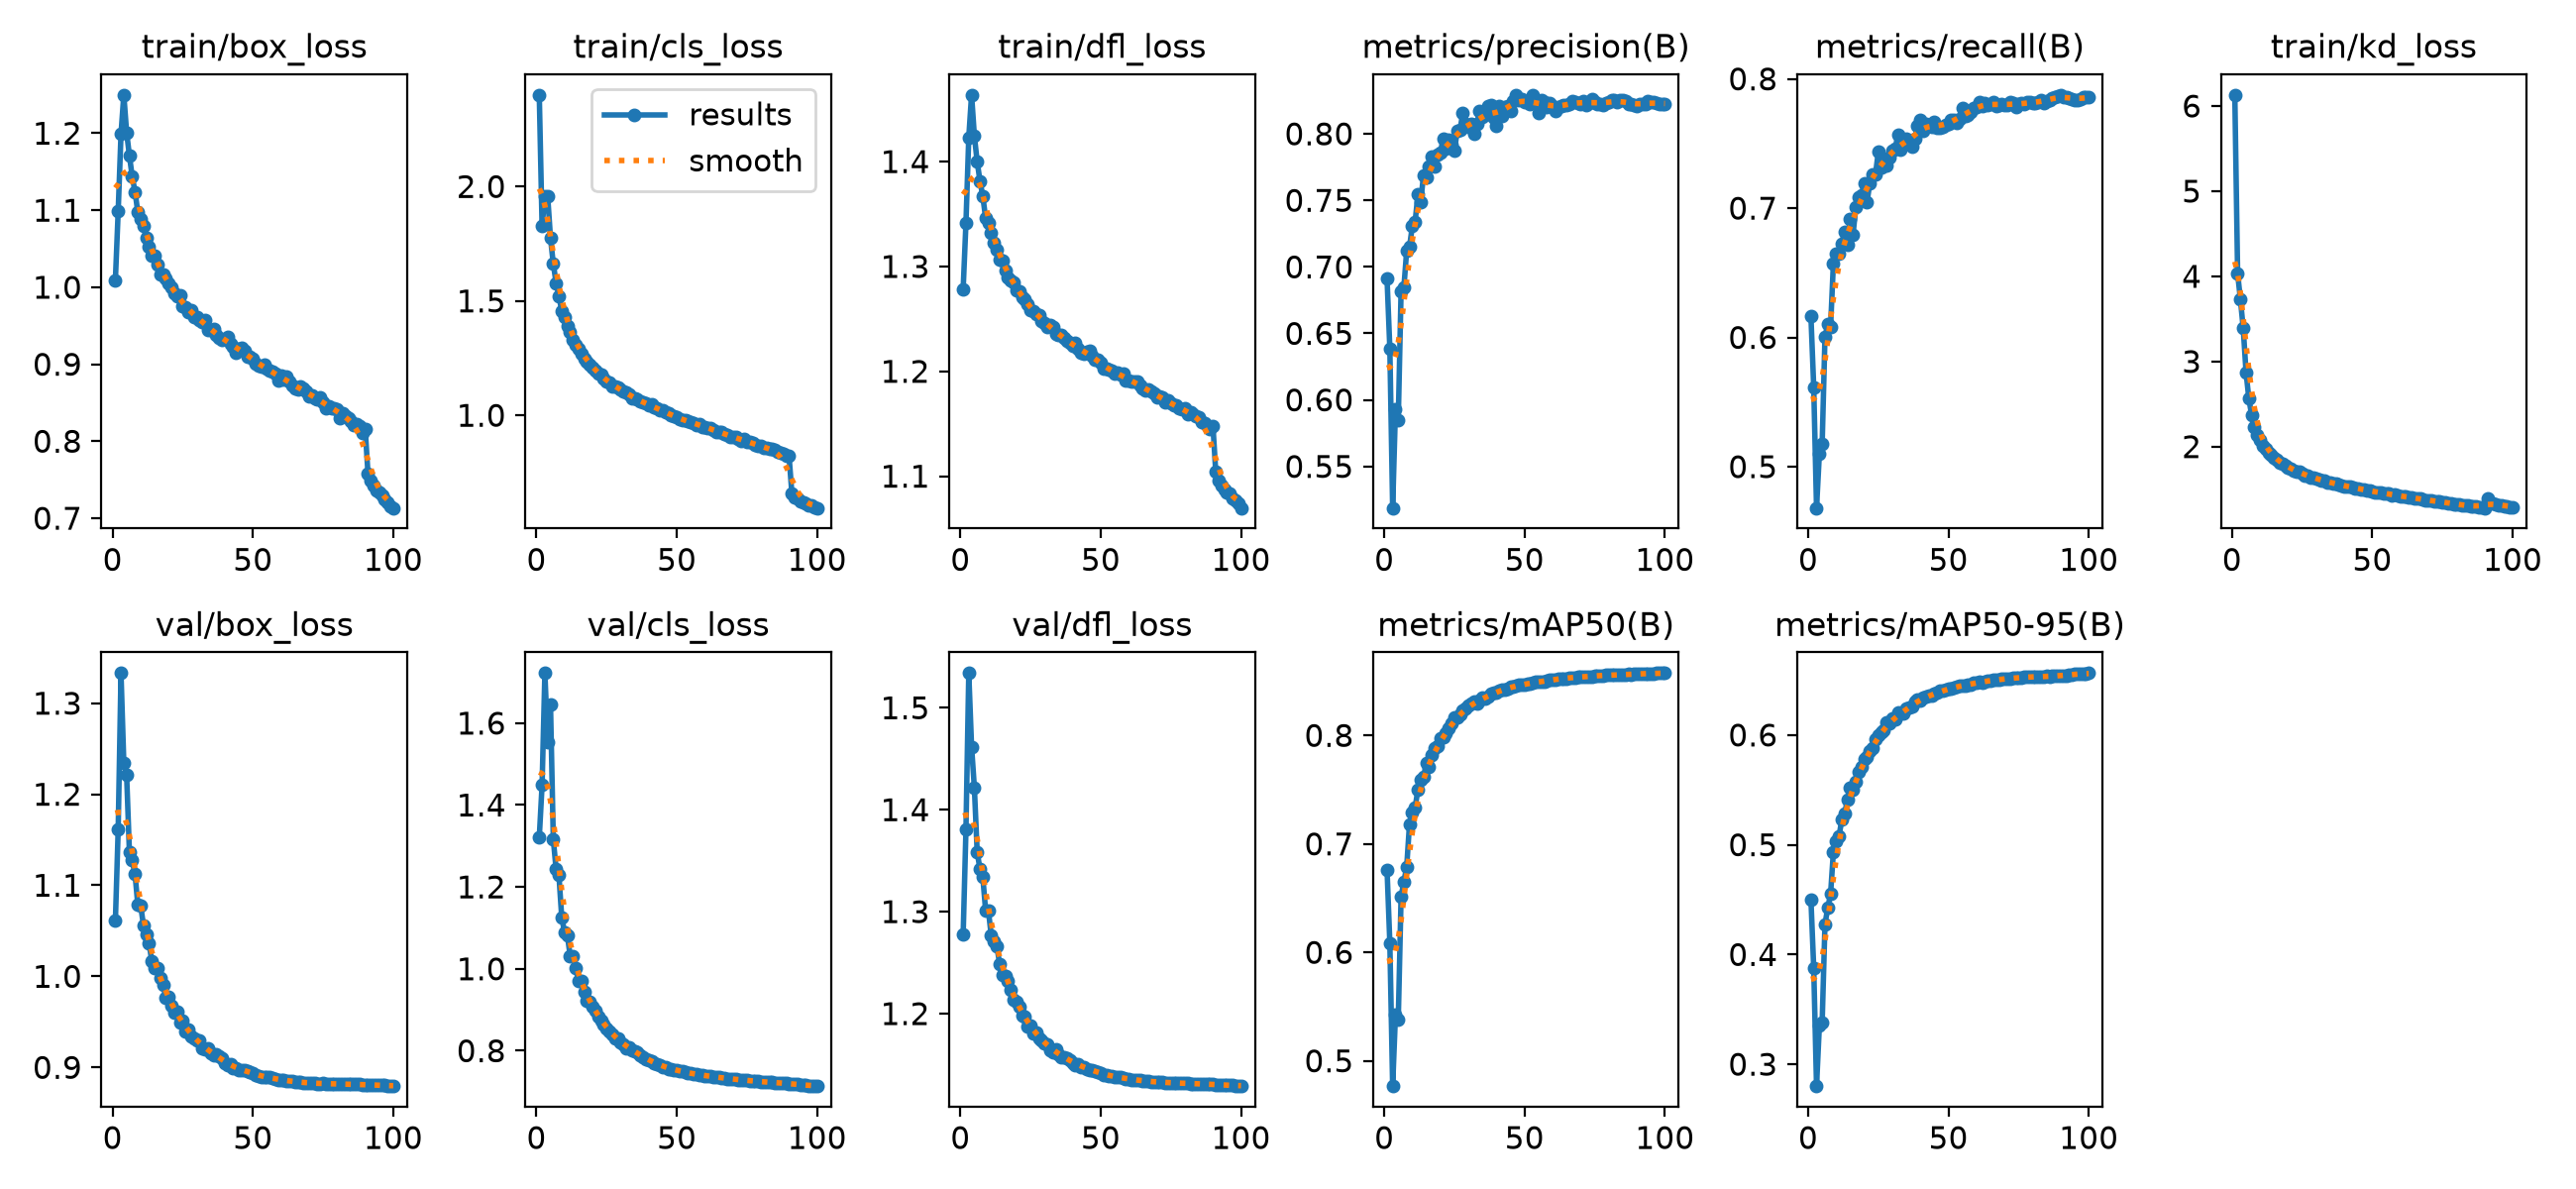

The file beside this chart, header and first rows:
epoch, time, train/box_loss, train/cls_loss, train/dfl_loss, train/kd_loss, metrics/precision(B), metrics/recall(B), metrics/mAP50(B), metrics/mAP50-95(B), val/box_loss, val/cls_loss, val/dfl_loss, lr/pg0, lr/pg1, lr/pg2, lr/pg3, lr/pg4, lr/pg5, lr/pg6, lr/pg7
1, 575.7, 1.009, 2.4, 1.278, 6.13, 0.6911, 0.6165, 0.6763, 0.4503, 1.061, 1.321, 1.277, 0.00999, 0.00333, 0.00999, 0.00333, 0.00999, 0.00333, 0.00999, 0.00333
2, 1072, 1.099, 1.827, 1.342, 4.035, 0.6384, 0.5613, 0.6083, 0.3874, 1.162, 1.448, 1.381, 0.01979, 0.006597, 0.01979, 0.006597, 0.01979, 0.006597, 0.01979, 0.006597
3, 1551, 1.199, 1.956, 1.423, 3.725, 0.5188, 0.4681, 0.4767, 0.2801, 1.333, 1.722, 1.534, 0.0294, 0.009799, 0.0294, 0.009799, 0.0294, 0.009799, 0.0294, 0.009799
4, 2028, 1.25, 1.957, 1.464, 3.389, 0.593, 0.5097, 0.5423, 0.3348, 1.234, 1.553, 1.462, 0.02911, 0.009703, 0.02911, 0.009703, 0.02911, 0.009703, 0.02911, 0.009703
5, 2484, 1.201, 1.774, 1.424, 2.875, 0.5851, 0.5173, 0.5379, 0.3379, 1.221, 1.645, 1.421, 0.02881, 0.009604, 0.02881, 0.009604, 0.02881, 0.009604, 0.02881, 0.009604
6, 2951, 1.171, 1.663, 1.4, 2.565, 0.6816, 0.6002, 0.6511, 0.4274, 1.137, 1.316, 1.358, 0.02851, 0.009505, 0.02851, 0.009505, 0.02851, 0.009505, 0.02851, 0.009505
7, 3431, 1.143, 1.579, 1.381, 2.369, 0.6845, 0.6107, 0.6652, 0.4428, 1.127, 1.243, 1.342, 0.02822, 0.009406, 0.02822, 0.009406, 0.02822, 0.009406, 0.02822, 0.009406
8, 3889, 1.124, 1.521, 1.367, 2.231, 0.7124, 0.608, 0.6787, 0.4549, 1.112, 1.229, 1.334, 0.02792, 0.009307, 0.02792, 0.009307, 0.02792, 0.009307, 0.02792, 0.009307
9, 4337, 1.097, 1.457, 1.346, 2.132, 0.7148, 0.6569, 0.7182, 0.4934, 1.078, 1.126, 1.301, 0.02762, 0.009208, 0.02762, 0.009208, 0.02762, 0.009208, 0.02762, 0.009208
10, 4787, 1.088, 1.428, 1.341, 2.075, 0.7305, 0.6645, 0.7294, 0.5028, 1.078, 1.089, 1.301, 0.02733, 0.009109, 0.02733, 0.009109, 0.02733, 0.009109, 0.02733, 0.009109
11, 5223, 1.08, 1.392, 1.332, 2.014, 0.7338, 0.6648, 0.7334, 0.5075, 1.056, 1.082, 1.277, 0.02703, 0.00901, 0.02703, 0.00901, 0.02703, 0.00901, 0.02703, 0.00901
12, 5684, 1.064, 1.362, 1.323, 1.973, 0.7544, 0.6727, 0.7501, 0.5229, 1.046, 1.032, 1.271, 0.02673, 0.008911, 0.02673, 0.008911, 0.02673, 0.008911, 0.02673, 0.008911
13, 6135, 1.052, 1.331, 1.316, 1.932, 0.7488, 0.6816, 0.7588, 0.5285, 1.036, 1.031, 1.266, 0.02644, 0.008812, 0.02644, 0.008812, 0.02644, 0.008812, 0.02644, 0.008812
14, 6596, 1.041, 1.307, 1.307, 1.901, 0.769, 0.6718, 0.7614, 0.5407, 1.017, 1.001, 1.249, 0.02614, 0.008713, 0.02614, 0.008713, 0.02614, 0.008713, 0.02614, 0.008713
15, 7073, 1.041, 1.293, 1.306, 1.868, 0.7669, 0.6917, 0.7745, 0.5522, 1.01, 0.9703, 1.238, 0.02584, 0.008614, 0.02584, 0.008614, 0.02584, 0.008614, 0.02584, 0.008614
16, 7557, 1.029, 1.271, 1.296, 1.843, 0.7754, 0.6795, 0.7706, 0.5501, 1.009, 0.9694, 1.237, 0.02555, 0.008515, 0.02555, 0.008515, 0.02555, 0.008515, 0.02555, 0.008515
17, 8004, 1.017, 1.248, 1.29, 1.813, 0.783, 0.7009, 0.7815, 0.5578, 0.9983, 0.945, 1.232, 0.02525, 0.008416, 0.02525, 0.008416, 0.02525, 0.008416, 0.02525, 0.008416
18, 8450, 1.017, 1.233, 1.287, 1.794, 0.7757, 0.7084, 0.7888, 0.5666, 0.9906, 0.9232, 1.223, 0.02495, 0.008317, 0.02495, 0.008317, 0.02495, 0.008317, 0.02495, 0.008317
19, 8869, 1.012, 1.224, 1.285, 1.776, 0.7841, 0.7101, 0.7901, 0.5712, 0.9763, 0.9186, 1.213, 0.02465, 0.008218, 0.02465, 0.008218, 0.02465, 0.008218, 0.02465, 0.008218
20, 9317, 1.005, 1.208, 1.278, 1.755, 0.786, 0.7193, 0.7975, 0.5783, 0.9771, 0.907, 1.212, 0.02436, 0.008119, 0.02436, 0.008119, 0.02436, 0.008119, 0.02436, 0.008119
21, 9760, 0.9999, 1.198, 1.276, 1.741, 0.7964, 0.7049, 0.7983, 0.58, 0.9682, 0.897, 1.207, 0.02406, 0.00802, 0.02406, 0.00802, 0.02406, 0.00802, 0.02406, 0.00802
22, 10217, 0.9921, 1.183, 1.27, 1.721, 0.7885, 0.7194, 0.8017, 0.5854, 0.96, 0.8833, 1.198, 0.02376, 0.007921, 0.02376, 0.007921, 0.02376, 0.007921, 0.02376, 0.007921
23, 10666, 0.9888, 1.177, 1.269, 1.711, 0.7954, 0.7259, 0.8062, 0.5885, 0.9615, 0.874, 1.197, 0.02347, 0.007822, 0.02347, 0.007822, 0.02347, 0.007822, 0.02347, 0.007822
24, 11143, 0.9898, 1.161, 1.264, 1.702, 0.7921, 0.726, 0.8111, 0.5961, 0.9492, 0.8633, 1.187, 0.02317, 0.007723, 0.02317, 0.007723, 0.02317, 0.007723, 0.02317, 0.007723
25, 11592, 0.9756, 1.146, 1.258, 1.68, 0.7871, 0.7435, 0.8164, 0.6002, 0.951, 0.8534, 1.188, 0.02287, 0.007624, 0.02287, 0.007624, 0.02287, 0.007624, 0.02287, 0.007624
26, 12040, 0.9736, 1.142, 1.257, 1.665, 0.8023, 0.7311, 0.8168, 0.6026, 0.9392, 0.8461, 1.181, 0.02258, 0.007525, 0.02258, 0.007525, 0.02258, 0.007525, 0.02258, 0.007525
27, 12509, 0.9675, 1.128, 1.254, 1.661, 0.8028, 0.7385, 0.819, 0.6041, 0.9413, 0.8396, 1.182, 0.02228, 0.007426, 0.02228, 0.007426, 0.02228, 0.007426, 0.02228, 0.007426
28, 12976, 0.9705, 1.126, 1.253, 1.641, 0.8159, 0.7331, 0.8231, 0.6117, 0.9344, 0.83, 1.176, 0.02198, 0.007327, 0.02198, 0.007327, 0.02198, 0.007327, 0.02198, 0.007327
29, 13445, 0.961, 1.121, 1.248, 1.636, 0.8075, 0.7395, 0.8249, 0.6109, 0.9323, 0.8293, 1.174, 0.02168, 0.007228, 0.02168, 0.007228, 0.02168, 0.007228, 0.02168, 0.007228
30, 13892, 0.9617, 1.114, 1.246, 1.622, 0.8056, 0.7443, 0.8275, 0.6155, 0.9292, 0.8211, 1.171, 0.02139, 0.007129, 0.02139, 0.007129, 0.02139, 0.007129, 0.02139, 0.007129
31, 14338, 0.9578, 1.106, 1.243, 1.616, 0.8076, 0.7458, 0.8291, 0.6145, 0.9291, 0.8145, 1.17, 0.02109, 0.00703, 0.02109, 0.00703, 0.02109, 0.00703, 0.02109, 0.00703
32, 14793, 0.9547, 1.1, 1.245, 1.602, 0.8002, 0.7569, 0.8315, 0.6203, 0.9213, 0.8068, 1.164, 0.02079, 0.006931, 0.02079, 0.006931, 0.02079, 0.006931, 0.02079, 0.006931
33, 15251, 0.9574, 1.092, 1.242, 1.601, 0.8074, 0.745, 0.8291, 0.6196, 0.9201, 0.8075, 1.162, 0.0205, 0.006832, 0.0205, 0.006832, 0.0205, 0.006832, 0.0205, 0.006832
34, 15708, 0.9451, 1.074, 1.235, 1.582, 0.8171, 0.7513, 0.8322, 0.6196, 0.9206, 0.8023, 1.165, 0.0202, 0.006733, 0.0202, 0.006733, 0.0202, 0.006733, 0.0202, 0.006733
35, 16173, 0.9443, 1.075, 1.234, 1.579, 0.8126, 0.7538, 0.8353, 0.6238, 0.915, 0.7983, 1.16, 0.0199, 0.006634, 0.0199, 0.006634, 0.0199, 0.006634, 0.0199, 0.006634
36, 16530, 0.9452, 1.07, 1.234, 1.571, 0.8138, 0.7503, 0.8342, 0.6249, 0.9135, 0.796, 1.157, 0.01961, 0.006535, 0.01961, 0.006535, 0.01961, 0.006535, 0.01961, 0.006535
37, 16869, 0.9375, 1.061, 1.232, 1.562, 0.8207, 0.7472, 0.8359, 0.626, 0.9139, 0.7887, 1.158, 0.01931, 0.006436, 0.01931, 0.006436, 0.01931, 0.006436, 0.01931, 0.006436
38, 17206, 0.9337, 1.056, 1.229, 1.557, 0.8217, 0.7537, 0.8385, 0.6307, 0.9119, 0.7842, 1.156, 0.01901, 0.006337, 0.01901, 0.006337, 0.01901, 0.006337, 0.01901, 0.006337
39, 17542, 0.9313, 1.054, 1.227, 1.549, 0.8122, 0.7636, 0.8396, 0.6324, 0.91, 0.7797, 1.154, 0.01871, 0.006238, 0.01871, 0.006238, 0.01871, 0.006238, 0.01871, 0.006238
40, 17882, 0.9329, 1.043, 1.225, 1.535, 0.8062, 0.7685, 0.8391, 0.6317, 0.905, 0.7779, 1.151, 0.01842, 0.006139, 0.01842, 0.006139, 0.01842, 0.006139, 0.01842, 0.006139
41, 18218, 0.9355, 1.047, 1.227, 1.533, 0.8211, 0.7601, 0.8415, 0.6344, 0.9022, 0.774, 1.15, 0.01812, 0.00604, 0.01812, 0.00604, 0.01812, 0.00604, 0.01812, 0.00604
42, 18558, 0.9262, 1.033, 1.222, 1.531, 0.8138, 0.765, 0.8426, 0.6349, 0.9031, 0.7701, 1.15, 0.01782, 0.005941, 0.01782, 0.005941, 0.01782, 0.005941, 0.01782, 0.005941
43, 18897, 0.9225, 1.03, 1.218, 1.518, 0.8202, 0.7634, 0.8426, 0.6356, 0.8995, 0.7674, 1.148, 0.01753, 0.005842, 0.01753, 0.005842, 0.01753, 0.005842, 0.01753, 0.005842
44, 19236, 0.9149, 1.021, 1.217, 1.512, 0.8213, 0.7627, 0.8428, 0.6355, 0.8997, 0.7649, 1.148, 0.01723, 0.005743, 0.01723, 0.005743, 0.01723, 0.005743, 0.01723, 0.005743
45, 19579, 0.9201, 1.023, 1.218, 1.508, 0.8168, 0.7669, 0.8446, 0.6374, 0.8974, 0.7611, 1.145, 0.01693, 0.005644, 0.01693, 0.005644, 0.01693, 0.005644, 0.01693, 0.005644
46, 19917, 0.9211, 1.015, 1.22, 1.501, 0.8246, 0.762, 0.8454, 0.6387, 0.8971, 0.7593, 1.145, 0.01664, 0.005545, 0.01664, 0.005545, 0.01664, 0.005545, 0.01664, 0.005545
47, 20254, 0.9171, 1.008, 1.215, 1.494, 0.8292, 0.7624, 0.8459, 0.6401, 0.8969, 0.7564, 1.145, 0.01634, 0.005446, 0.01634, 0.005446, 0.01634, 0.005446, 0.01634, 0.005446
48, 20590, 0.9103, 1, 1.211, 1.489, 0.8255, 0.7628, 0.8464, 0.6403, 0.8958, 0.7563, 1.144, 0.01604, 0.005347, 0.01604, 0.005347, 0.01604, 0.005347, 0.01604, 0.005347
49, 20926, 0.9101, 0.9983, 1.211, 1.485, 0.8264, 0.7641, 0.8471, 0.6414, 0.8948, 0.7539, 1.143, 0.01574, 0.005248, 0.01574, 0.005248, 0.01574, 0.005248, 0.01574, 0.005248
50, 21262, 0.9071, 0.9917, 1.208, 1.477, 0.8237, 0.7649, 0.847, 0.6421, 0.8935, 0.7523, 1.142, 0.01545, 0.005149, 0.01545, 0.005149, 0.01545, 0.005149, 0.01545, 0.005149
51, 21599, 0.9013, 0.9818, 1.203, 1.467, 0.8238, 0.7682, 0.8473, 0.6421, 0.8921, 0.7506, 1.14, 0.01515, 0.00505, 0.01515, 0.00505, 0.01515, 0.00505, 0.01515, 0.00505
52, 21941, 0.8979, 0.9785, 1.202, 1.459, 0.8226, 0.7684, 0.848, 0.6435, 0.891, 0.7493, 1.139, 0.01485, 0.004951, 0.01485, 0.004951, 0.01485, 0.004951, 0.01485, 0.004951
53, 22282, 0.897, 0.9793, 1.201, 1.46, 0.8292, 0.7661, 0.8487, 0.6443, 0.8897, 0.7468, 1.139, 0.01456, 0.004852, 0.01456, 0.004852, 0.01456, 0.004852, 0.01456, 0.004852
54, 22619, 0.8992, 0.9755, 1.201, 1.455, 0.8233, 0.7691, 0.8492, 0.6447, 0.8896, 0.7458, 1.139, 0.01426, 0.004753, 0.01426, 0.004753, 0.01426, 0.004753, 0.01426, 0.004753
55, 22955, 0.8941, 0.9705, 1.198, 1.449, 0.8156, 0.7778, 0.8493, 0.6452, 0.8889, 0.7449, 1.138, 0.01396, 0.004654, 0.01396, 0.004654, 0.01396, 0.004654, 0.01396, 0.004654
56, 23295, 0.8923, 0.9648, 1.199, 1.445, 0.8257, 0.771, 0.8494, 0.6453, 0.8891, 0.7439, 1.138, 0.01367, 0.004555, 0.01367, 0.004555, 0.01367, 0.004555, 0.01367, 0.004555
57, 23638, 0.891, 0.9584, 1.197, 1.432, 0.824, 0.7721, 0.8499, 0.6457, 0.8882, 0.7423, 1.137, 0.01337, 0.004456, 0.01337, 0.004456, 0.01337, 0.004456, 0.01337, 0.004456
58, 23981, 0.8875, 0.9631, 1.198, 1.436, 0.8204, 0.7744, 0.8505, 0.6462, 0.8871, 0.7416, 1.136, 0.01307, 0.004357, 0.01307, 0.004357, 0.01307, 0.004357, 0.01307, 0.004357
59, 24322, 0.8784, 0.9509, 1.192, 1.424, 0.8228, 0.7771, 0.8512, 0.6473, 0.8867, 0.7403, 1.136, 0.01277, 0.004258, 0.01277, 0.004258, 0.01277, 0.004258, 0.01277, 0.004258
60, 24666, 0.8854, 0.9496, 1.191, 1.417, 0.8206, 0.7786, 0.8514, 0.6477, 0.8865, 0.7392, 1.136, 0.01248, 0.004159, 0.01248, 0.004159, 0.01248, 0.004159, 0.01248, 0.004159
... 40 more rows
